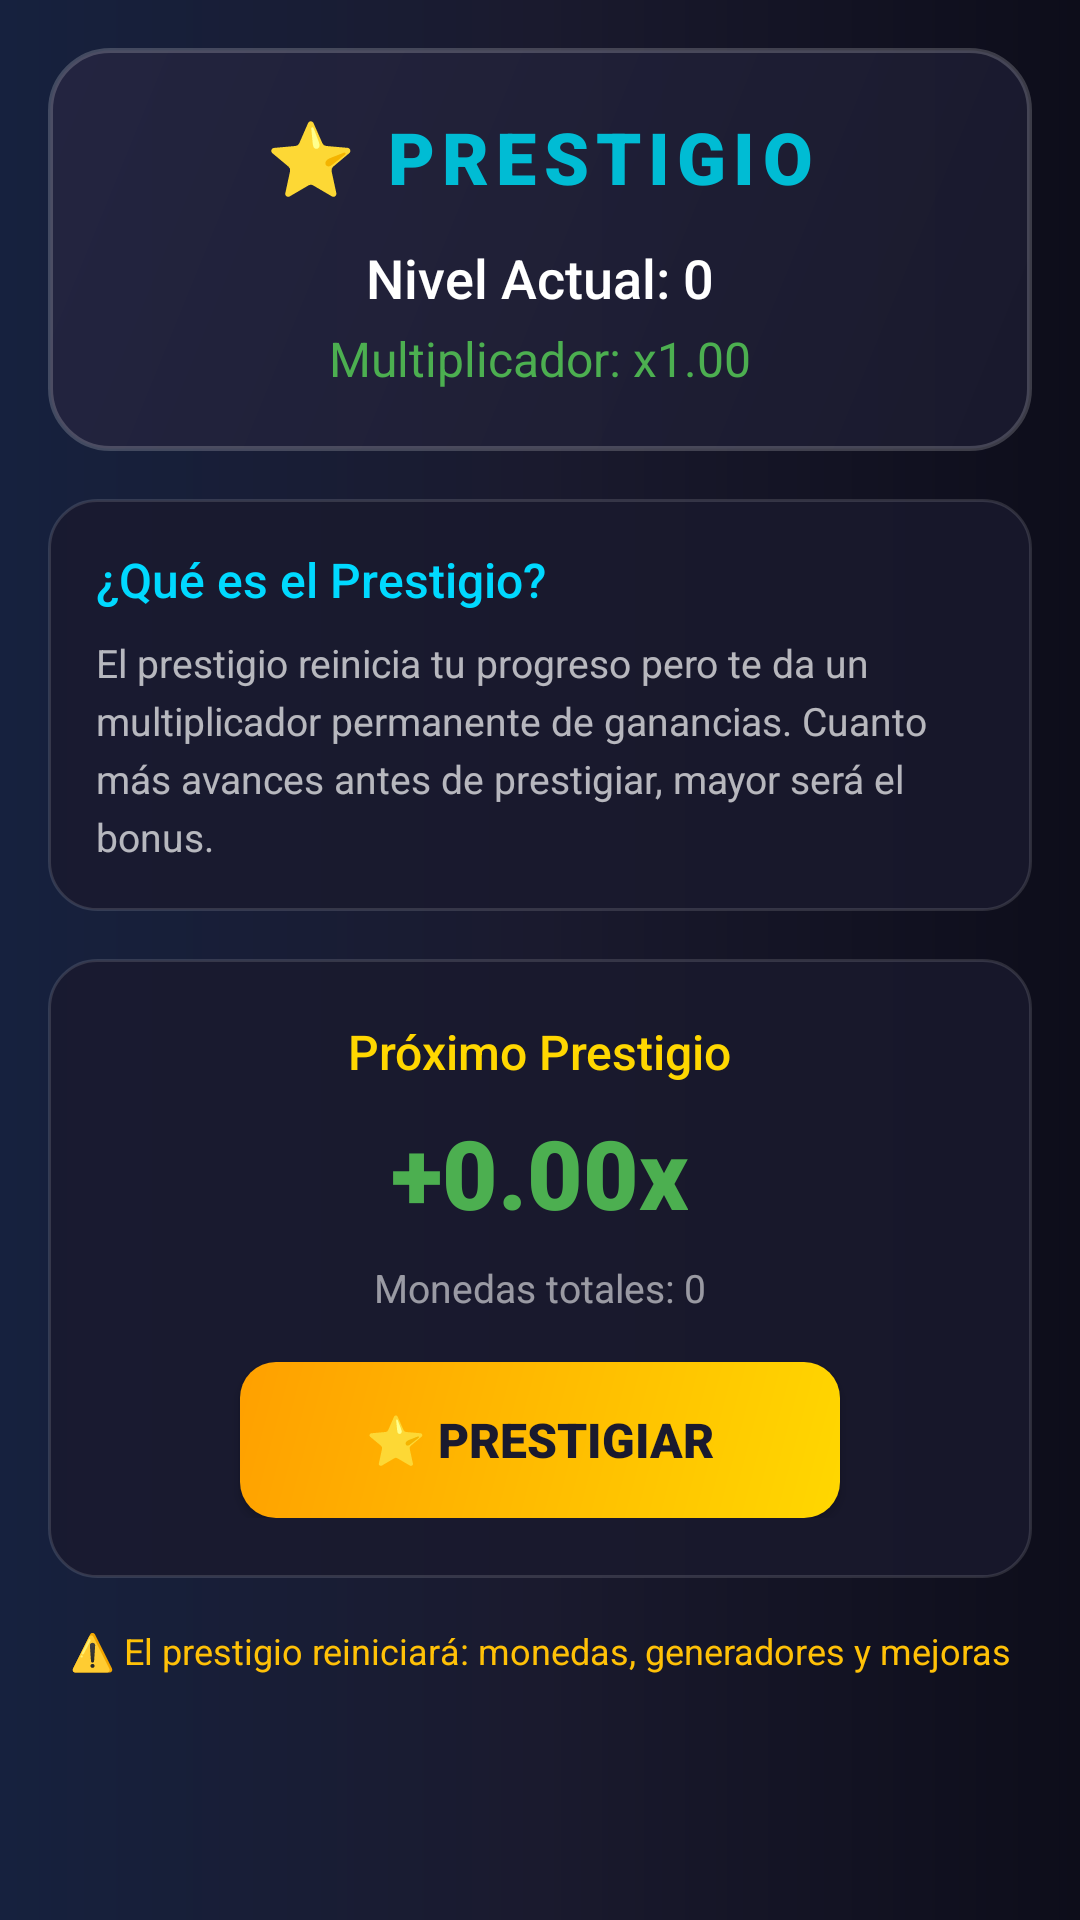

Reconstruct the res/layout file that produces this screen, plus the resources it refers to.
<!-- AndroidManifest.xml: application theme Theme.Juego -->
<!-- res/layout/activity_prestige_pro.xml -->
<?xml version="1.0" encoding="utf-8"?>
<ScrollView xmlns:android="http://schemas.android.com/apk/res/android"
    xmlns:tools="http://schemas.android.com/tools"
    android:layout_width="match_parent"
    android:layout_height="match_parent"
    android:background="@drawable/bg_garage_scene"
    android:fillViewport="true"
    tools:context=".PrestigeActivity">

    <LinearLayout
        android:layout_width="match_parent"
        android:layout_height="wrap_content"
        android:gravity="center_horizontal"
        android:orientation="vertical"
        android:padding="16dp">

        
        <LinearLayout
            android:layout_width="match_parent"
            android:layout_height="wrap_content"
            android:background="@drawable/card_premium"
            android:gravity="center"
            android:orientation="vertical"
            android:padding="20dp">

            <TextView
                android:layout_width="wrap_content"
                android:layout_height="wrap_content"
                android:fontFamily="sans-serif-black"
                android:letterSpacing="0.1"
                android:text="⭐ PRESTIGIO"
                android:textColor="#00BCD4"
                android:textSize="24sp" />

            <TextView
                android:id="@+id/tvCurrentLevel"
                android:layout_width="wrap_content"
                android:layout_height="wrap_content"
                android:layout_marginTop="12dp"
                android:fontFamily="sans-serif-medium"
                android:text="Nivel Actual: 0"
                android:textColor="#FFFFFF"
                android:textSize="18sp" />

            <TextView
                android:id="@+id/tvCurrentMultiplier"
                android:layout_width="wrap_content"
                android:layout_height="wrap_content"
                android:layout_marginTop="4dp"
                android:fontFamily="sans-serif"
                android:text="Multiplicador: x1.00"
                android:textColor="#4CAF50"
                android:textSize="16sp" />
        </LinearLayout>

        
        <LinearLayout
            android:layout_width="match_parent"
            android:layout_height="wrap_content"
            android:layout_marginTop="16dp"
            android:background="@drawable/card_glass"
            android:orientation="vertical"
            android:padding="16dp">

            <TextView
                android:layout_width="wrap_content"
                android:layout_height="wrap_content"
                android:fontFamily="sans-serif-medium"
                android:text="¿Qué es el Prestigio?"
                android:textColor="#00D9FF"
                android:textSize="16sp" />

            <TextView
                android:layout_width="match_parent"
                android:layout_height="wrap_content"
                android:layout_marginTop="8dp"
                android:fontFamily="sans-serif"
                android:lineSpacingExtra="4dp"
                android:text="El prestigio reinicia tu progreso pero te da un multiplicador permanente de ganancias. Cuanto más avances antes de prestigiar, mayor será el bonus."
                android:textColor="#B0FFFFFF"
                android:textSize="13sp" />
        </LinearLayout>

        
        <LinearLayout
            android:layout_width="match_parent"
            android:layout_height="wrap_content"
            android:layout_marginTop="16dp"
            android:background="@drawable/card_glass"
            android:gravity="center"
            android:orientation="vertical"
            android:padding="20dp">

            <TextView
                android:layout_width="wrap_content"
                android:layout_height="wrap_content"
                android:fontFamily="sans-serif-medium"
                android:text="Próximo Prestigio"
                android:textColor="#FFD700"
                android:textSize="16sp" />

            <TextView
                android:id="@+id/tvNextMultiplier"
                android:layout_width="wrap_content"
                android:layout_height="wrap_content"
                android:layout_marginTop="8dp"
                android:fontFamily="sans-serif-black"
                android:text="+0.00x"
                android:textColor="#4CAF50"
                android:textSize="32sp" />

            <TextView
                android:id="@+id/tvCoinsNeeded"
                android:layout_width="wrap_content"
                android:layout_height="wrap_content"
                android:layout_marginTop="8dp"
                android:fontFamily="sans-serif"
                android:text="Monedas totales: 0"
                android:textColor="#90FFFFFF"
                android:textSize="13sp" />

            <Button
                android:id="@+id/btnPrestige"
                android:layout_width="200dp"
                android:layout_height="52dp"
                android:layout_marginTop="16dp"
                android:background="@drawable/btn_gold"
                android:fontFamily="sans-serif-black"
                android:text="⭐ PRESTIGIAR"
                android:textAllCaps="false"
                android:textColor="#1A1A2E"
                android:textSize="16sp" />
        </LinearLayout>

        
        <TextView
            android:layout_width="match_parent"
            android:layout_height="wrap_content"
            android:layout_marginTop="16dp"
            android:fontFamily="sans-serif"
            android:gravity="center"
            android:text="⚠️ El prestigio reiniciará: monedas, generadores y mejoras"
            android:textColor="#FFC107"
            android:textSize="12sp" />

    </LinearLayout>
</ScrollView>
<!-- resources referenced by this layout -->
<resources>
  <!-- drawable bg_garage_scene (drawable) -->
  <?xml version="1.0" encoding="utf-8"?>
  <shape xmlns:android="http://schemas.android.com/apk/res/android"
      android:shape="rectangle">
      <gradient
          android:type="linear"
          android:angle="180"
          android:startColor="#0D0D1A"
          android:centerColor="#1A1A2E"
          android:endColor="#16213E" />
  </shape>
  <!-- drawable btn_gold (drawable) -->
  <?xml version="1.0" encoding="utf-8"?>
  <ripple xmlns:android="http://schemas.android.com/apk/res/android"
      android:color="#40FFFFFF">
      <item>
          <shape android:shape="rectangle">
              <gradient
                  android:type="linear"
                  android:angle="135"
                  android:startColor="#FFD700"
                  android:endColor="#FFA000" />
              <corners android:radius="12dp" />
          </shape>
      </item>
  </ripple>
  <!-- drawable card_glass (drawable) -->
  <?xml version="1.0" encoding="utf-8"?>
  <shape xmlns:android="http://schemas.android.com/apk/res/android"
      android:shape="rectangle">
      <solid android:color="#CC1A1A2E" />
      <corners android:radius="16dp" />
      <stroke
          android:width="1dp"
          android:color="#20FFFFFF" />
  </shape>
  <!-- drawable card_premium (drawable) -->
  <?xml version="1.0" encoding="utf-8"?>
  <shape xmlns:android="http://schemas.android.com/apk/res/android"
      android:shape="rectangle">
      <gradient
          android:type="linear"
          android:angle="135"
          android:startColor="#E01A1A2E"
          android:endColor="#E0252540" />
      <corners android:radius="20dp" />
      <stroke
          android:width="1.5dp"
          android:color="#30FFFFFF" />
  </shape>
  <style name="Theme.Juego" parent="Base.Theme.Juego" />
  <style name="Base.Theme.Juego" parent="Theme.Material3.DayNight.NoActionBar">
          <item name="colorPrimary">@color/primary</item>
          <item name="colorPrimaryDark">@color/primary_dark</item>
          <item name="colorAccent">@color/secondary</item>
          <item name="android:windowBackground">@color/background_dark</item>
          <item name="android:statusBarColor">@color/background_dark</item>
          <item name="android:navigationBarColor">@color/background_dark</item>
      </style>
  <color name="primary">#6C63FF</color>
  <color name="primary_dark">#5A52D5</color>
  <color name="secondary">#00D9FF</color>
  <color name="background_dark">#0F0F1A</color>
</resources>
